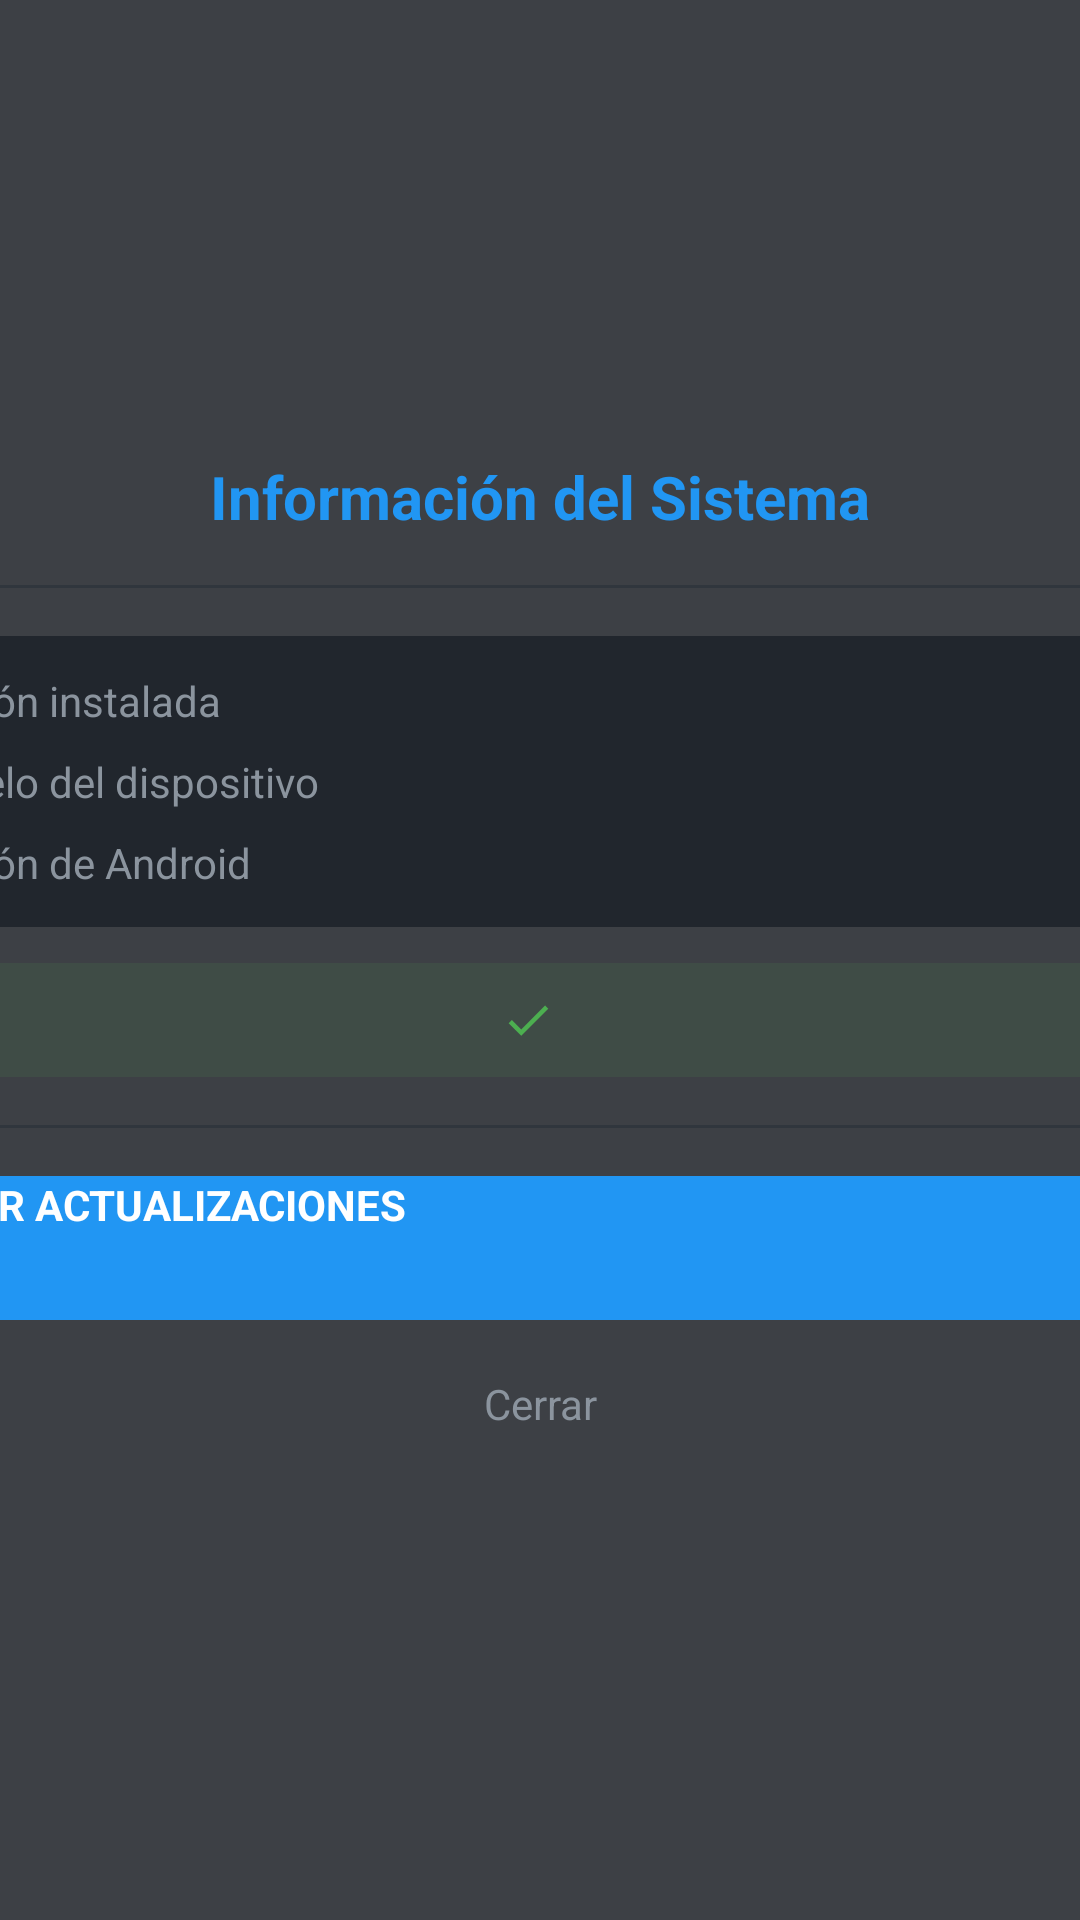

The Android layout XML behind this screen, and the referenced resources:
<!-- AndroidManifest.xml: application theme Theme.Launcher -->
<!-- res/layout/dialog_about_launcher.xml -->
<?xml version="1.0" encoding="utf-8"?>
<FrameLayout xmlns:android="http://schemas.android.com/apk/res/android"
    xmlns:tools="http://schemas.android.com/tools"
    android:layout_width="match_parent"
    android:layout_height="match_parent"
    android:background="#CC0D1117">

    <ScrollView
        android:layout_width="500dp"
        android:layout_height="wrap_content"
        android:layout_gravity="center"
        android:layout_marginTop="32dp"
        android:layout_marginBottom="32dp"
        android:fillViewport="true">

        <LinearLayout
            android:layout_width="match_parent"
            android:layout_height="wrap_content"
            android:background="@drawable/bg_update_dialog"
            android:orientation="vertical"
            android:padding="24dp">

            
            <TextView
                android:layout_width="match_parent"
                android:layout_height="wrap_content"
                android:gravity="center"
                android:text="Información del Sistema"
                android:textColor="@color/primary"
                android:textSize="20sp"
                android:textStyle="bold" />

            
            <View
                android:layout_width="match_parent"
                android:layout_height="1dp"
                android:layout_marginTop="16dp"
                android:layout_marginBottom="16dp"
                android:background="@color/divider" />

            
            <LinearLayout
                android:layout_width="match_parent"
                android:layout_height="wrap_content"
                android:orientation="vertical"
                android:padding="12dp"
                android:background="@color/surface_elevated">

                <LinearLayout
                    android:layout_width="match_parent"
                    android:layout_height="wrap_content"
                    android:orientation="horizontal">

                    <TextView
                        android:layout_width="0dp"
                        android:layout_height="wrap_content"
                        android:layout_weight="1"
                        android:text="Versión instalada"
                        android:textColor="@color/text_secondary"
                        android:textSize="14sp" />

                    <TextView
                        android:id="@+id/current_version"
                        android:layout_width="wrap_content"
                        android:layout_height="wrap_content"
                        android:textColor="@color/text_primary"
                        android:textSize="14sp"
                        android:textStyle="bold"
                        tools:text="1.0.0" />
                </LinearLayout>

                <LinearLayout
                    android:layout_width="match_parent"
                    android:layout_height="wrap_content"
                    android:layout_marginTop="8dp"
                    android:orientation="horizontal">

                    <TextView
                        android:layout_width="0dp"
                        android:layout_height="wrap_content"
                        android:layout_weight="1"
                        android:text="Modelo del dispositivo"
                        android:textColor="@color/text_secondary"
                        android:textSize="14sp" />

                    <TextView
                        android:id="@+id/device_model"
                        android:layout_width="wrap_content"
                        android:layout_height="wrap_content"
                        android:textColor="@color/text_primary"
                        android:textSize="14sp"
                        tools:text="Mi TV Box" />
                </LinearLayout>

                <LinearLayout
                    android:layout_width="match_parent"
                    android:layout_height="wrap_content"
                    android:layout_marginTop="8dp"
                    android:orientation="horizontal">

                    <TextView
                        android:layout_width="0dp"
                        android:layout_height="wrap_content"
                        android:layout_weight="1"
                        android:text="Versión de Android"
                        android:textColor="@color/text_secondary"
                        android:textSize="14sp" />

                    <TextView
                        android:id="@+id/android_version"
                        android:layout_width="wrap_content"
                        android:layout_height="wrap_content"
                        android:textColor="@color/text_primary"
                        android:textSize="14sp"
                        tools:text="Android 11" />
                </LinearLayout>
            </LinearLayout>

            
            <LinearLayout
                android:id="@+id/update_status_container"
                android:layout_width="match_parent"
                android:layout_height="wrap_content"
                android:layout_marginTop="12dp"
                android:gravity="center"
                android:orientation="horizontal"
                android:padding="10dp"
                android:background="#1A4CAF50">

                <ImageView
                    android:id="@+id/update_status_icon"
                    android:layout_width="18dp"
                    android:layout_height="18dp"
                    android:src="@drawable/ic_check"
                    tools:ignore="UseAppTint" />

                <TextView
                    android:id="@+id/update_status_text"
                    android:layout_width="wrap_content"
                    android:layout_height="wrap_content"
                    android:layout_marginStart="8dp"
                    android:textColor="@color/text_primary"
                    android:textSize="13sp"
                    tools:text="Estás usando la última versión" />
            </LinearLayout>

            
            <View
                android:layout_width="match_parent"
                android:layout_height="1dp"
                android:layout_marginTop="16dp"
                android:layout_marginBottom="16dp"
                android:background="@color/divider" />

            
            <Button
                android:id="@+id/btn_check_updates"
                android:layout_width="match_parent"
                android:layout_height="48dp"
                android:background="@drawable/btn_update_primary"
                android:text="BUSCAR ACTUALIZACIONES"
                android:textColor="@color/text_primary"
                android:textSize="14sp"
                android:textStyle="bold"
                android:focusable="true"
                android:focusableInTouchMode="true" />

            
            <TextView
                android:id="@+id/btn_close"
                android:layout_width="match_parent"
                android:layout_height="40dp"
                android:layout_marginTop="8dp"
                android:background="?android:attr/selectableItemBackground"
                android:gravity="center"
                android:text="Cerrar"
                android:textColor="@color/text_secondary"
                android:textSize="14sp"
                android:focusable="true"
                android:focusableInTouchMode="true" />

        </LinearLayout>

    </ScrollView>

</FrameLayout>
<!-- resources referenced by this layout -->
<resources>
  <color name="divider">#30363D</color>
  <color name="primary">#2196F3</color>
  <color name="surface_elevated">#21262D</color>
  <color name="text_primary">#FFFFFF</color>
  <color name="text_secondary">#8B949E</color>
  <!-- drawable btn_update_primary (drawable) -->
  <?xml version="1.0" encoding="utf-8"?>
  <selector xmlns:android="http://schemas.android.com/apk/res/android">
      <item android:state_focused="true">
          <shape android:shape="rectangle">
              <solid android:color="@color/primary_light" />
              <corners android:radius="8dp" />
          </shape>
      </item>
      <item>
          <shape android:shape="rectangle">
              <solid android:color="@color/primary" />
              <corners android:radius="8dp" />
          </shape>
      </item>
  </selector>
  <!-- drawable ic_check (drawable) -->
  <?xml version="1.0" encoding="utf-8"?>
  <vector xmlns:android="http://schemas.android.com/apk/res/android"
      android:width="24dp"
      android:height="24dp"
      android:viewportWidth="24"
      android:viewportHeight="24"
      android:tint="#4CAF50">
      <path
          android:fillColor="#FFFFFF"
          android:pathData="M9,16.17L4.83,12l-1.42,1.41L9,19 21,7l-1.41,-1.41z"/>
  </vector>
  <style name="Theme.Launcher" parent="@style/Theme.Leanback">
          
          <item name="rowHeaderStyle">@style/CustomRowHeaderStyle</item>
      </style>
  <color name="primary_light">#64B5F6</color>
  <style name="CustomRowHeaderStyle" parent="Widget.Leanback.Header">
          <item name="android:fontFamily">sans-serif-medium</item>
          <item name="android:textSize">20sp</item>
          <item name="android:textColor">@color/text_secondary</item>
          <item name="android:paddingStart">10dp</item>
          <item name="android:paddingTop">24dp</item>
          <item name="android:paddingBottom">8dp</item>
      </style>
</resources>
